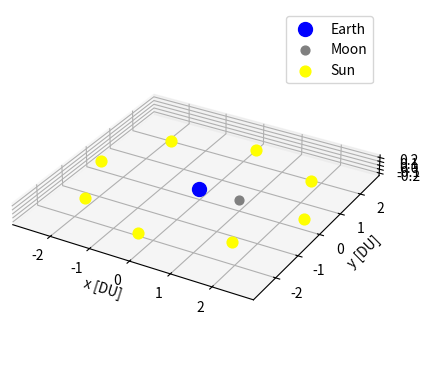

This chart was generated by the following Python code:
# [redacted]
# AERO 599
# Bicircular Restricted 4 Body Problem
# Earth moon system with solar perturbation

import os
clear = lambda: os.system('clear')
clear()

import numpy as np
from scipy.integrate import solve_ivp
from scipy.optimize import fsolve
import matplotlib.pyplot as plt
from mpl_toolkits.mplot3d import Axes3D

mu = 0.012150585609624  # Earth-Moon system mass ratio
omega_S = 1  # Sun's angular velocity (rev/TU)
mass_S = 1.988416e30 / (5.974e24 + 73.48e21) # Sun's mass ratio relative to the Earth-Moon system
dist_S = 149.6e6 / 384.4e3 # Distance of the sun in Earth-moon distances to EM Barycenter
tol = 1e-12 # Tolerancing for accuracy
Omega0 = 0 # RAAN of sun in EM system (align to vernal equinox)
theta0 = 0 # true anomaly of sun at start
inc = 5.145 * (np.pi/180) # Inclination of moon's orbit (sun's ecliptic with respect to the moon)


# BCR4BP Equations of Motion
def bcr4bp_equations(t, state, mu, inc, Omega):
    # Unpack the state vector
    x, y, z, vx, vy, vz = state

    # Distances to primary and secondary
    r1, r2 = r1_r2(x, y, z, mu)

    # Accelerations from the Sun's gravity (transformed)
    a_Sx, a_Sy, a_Sz = sun_acceleration(x, y, z, t, inc, Omega)

    # Full equations of motion with Coriolis and Sun's effect
    ax = 2 * vy + x - (1 - mu) * (x + mu) / r1**3 - mu * (x - (1 - mu)) / r2**3 + a_Sx
    ay = -2 * vx + y - (1 - mu) * y / r1**3 - mu * y / r2**3 + a_Sy
    az = -(1 - mu) * z / r1**3 - mu * z / r2**3 + a_Sz  

    return [vx, vy, vz, ax, ay, az]


# Sun's position as a function of time (circular motion)
def sun_position(t, inc, Omega0):
    # Sun's position in the equatorial plane (circular motion)
    r_Sx = dist_S * (np.cos((t+theta0) - Omega0) * np.cos(Omega0) - np.sin((t+theta0) - Omega0) * np.sin(Omega0) * np.cos(inc))
    r_Sy = dist_S * (np.cos((t+theta0) - Omega0) * np.sin(Omega0) + np.sin(- (t+theta0) - Omega0) * np.cos(Omega0) * np.cos(inc))
    r_Sz = dist_S * (np.sin((t+theta0) - Omega0) * np.sin(inc))
    # r_S= np.array([r_Sx_eq, r_Sy_eq, r_Sz_eq])
    # return r_S[0], r_S[1], r_S[2]
    return r_Sx, r_Sy, r_Sz


r_Sx0, r_Sy0, r_Sz0 = sun_position(0, inc, Omega0)
r_Sx1, r_Sy1, r_Sz1 = sun_position(np.pi/4, inc, Omega0)
r_Sx2, r_Sy2, r_Sz2 = sun_position(np.pi/2, inc, Omega0)
r_Sx3, r_Sy3, r_Sz3 = sun_position(3*np.pi/4, inc, Omega0)
r_Sx4, r_Sy4, r_Sz4 = sun_position(np.pi, inc, Omega0)
r_Sx5, r_Sy5, r_Sz5 = sun_position(5*np.pi/4, inc, Omega0)
r_Sx6, r_Sy6, r_Sz6 = sun_position(3*np.pi/2, inc, Omega0)
r_Sx7, r_Sy7, r_Sz7 = sun_position(7*np.pi/4, inc, Omega0)


def sun_acceleration(x, y, z, t, inc, Omega):
    # Get Sun's transformed position
    r_Sx, r_Sy, r_Sz = sun_position(t, inc, Omega)
    
    # Relative distance to the Sun
    r_S = np.sqrt((x - r_Sx)**2 + (y - r_Sy)**2 + (z - r_Sz)**2)
    dist_S = np.sqrt(r_Sx**2 + r_Sy**2 + r_Sz**2)
    
    # Accelerations
    a_Sx = -mass_S * (x - r_Sx) / r_S**3 - (mass_S * r_Sx) / dist_S**3
    a_Sy = -mass_S * (y - r_Sy) / r_S**3 - (mass_S * r_Sy) / dist_S**3
    a_Sz = -mass_S * (z - r_Sz) / r_S**3 - (mass_S * r_Sz) / dist_S**3
    
    return a_Sx, a_Sy, a_Sz


# Distance from satellite to Earth and Moon
def r1_r2(x, y, z, mu):
    r1 = np.sqrt((x + mu)**2 + y**2 + z**2)  # Distance to Earth
    r2 = np.sqrt((x - (1 - mu))**2 + y**2 + z**2)  # Distance to Moon
    return r1, r2

# Effective potential U(x, y)
def U(x, y, mu):
    r1, r2 = r1_r2(x, y, mu)
    return 0.5 * (x**2 + y**2) + (1 - mu)/r1 + mu/r2

# Function to find the roots for L1, L2, L3 along the x-axis
def lagrange_x_eq(x, mu, point):
    r1 = abs(x + mu)
    r2 = abs(x - (1 - mu))
    if point == 'L1':
        return x - (1 - mu)/(x + mu)**2 + mu/(x - (1 - mu))**2
    elif point == 'L2':
        return x - (1 - mu)/(x + mu)**2 - mu/(x - (1 - mu))**2
    elif point == 'L3':
        return x + (1 - mu)/(x + mu)**2 + mu/(x - (1 - mu))**2


# Solving for L1, L2, L3 along the x-axis
L1_x = fsolve(lagrange_x_eq, 0.8, args=(mu, 'L1'))[0]
L2_x = fsolve(lagrange_x_eq, 1.2, args=(mu, 'L2'))[0]
L3_x = fsolve(lagrange_x_eq, - 1.2, args=(mu, 'L3'))[0]

# Coordinates for L4 and L5 (equilateral triangle points)
L4_x = 0.5 - mu
L4_y = np.sqrt(3) / 2
L5_x = 0.5 - mu
L5_y = -np.sqrt(3) / 2


# Initial Conditions
# RHS
# x0, y0, z0 = -1.15, 0, 0  # Initial position
# vx0, vy0, vz0 = 0, -0.0086882909, 0      # Initial velocity
x0, y0, z0 = 1.15, 0, 0  # Initial position
vx0, vy0, vz0 = 0, 0.0086882909, 0      # Initial velocity

state0 = [x0, y0, z0, vx0, vy0, vz0]  # Initial state vector

# Time span for the propagation
t_span = (0, 29.46)  # Start and end times
t_eval = np.linspace(0, 29.46, 1000)  # Times to evaluate the solution

# Solve the system of equations
sol = solve_ivp(bcr4bp_equations, t_span, state0, args=(mu,inc,Omega0), t_eval=t_eval, rtol=tol, atol=tol)


# Plot Figure
# plt.figure(figsize=(8,8))
# plt.plot(sol.y[0], sol.y[1], color = 'navy',label='Trajectory')

# Plot Earth and Moon
# plt.scatter(-mu, 0, color='blue', s=60, label='Earth')  # Earth at (-mu, 0)
# plt.scatter(1 + mu, 0, color='gray', s=15, label='Moon')  # Moon at (1 - mu, 0) 

# Plot Sun
# plt.scatter(r_Sx0 /200 , r_Sy0 /200, color='yellow', s=80, label='Sun') # Sun at starting position
# plt.scatter(r_Sx1 /200 , r_Sy1 /200, color='yellow', s=80)
# plt.scatter(r_Sx2 /200 , r_Sy2 /200, color='yellow', s=80)
# plt.scatter(r_Sx3 /200 , r_Sy3 /200, color='yellow', s=80)
# plt.text(r_Sx0 /200 -.4 , r_Sy0 /200 - .2, 'Sun @ t = 0')
# plt.text(r_Sx1 /200 -.4 , r_Sy1 /200 + .2, 'Sun @ t = pi/2 TU')
# plt.text(r_Sx2 /200 -.15 , r_Sy2 /200 - .2, 'Sun @ t = pi TU')
# plt.text(r_Sx3 /200 -.4 , r_Sy3 /200 - .2, 'Sun @ t = 3pi/2 TU')

# Plot the Lagrange points
# plt.scatter([L1_x, L2_x, L3_x, L4_x, L5_x], [0, 0, 0, L4_y, L5_y], color='red', s=15, label='Langrage Points')

# plt.xlabel('x [DU]')
# plt.ylabel('y [DU]')
# plt.title('CR3BP: Free Return Trajectory')
# plt.grid(True)
# plt.gca().set_aspect('equal', adjustable='box')
# plt.legend()

# plt.show()




# 3D Plotting

# Plot the trajectory
fig = plt.figure()
ax = fig.add_subplot(111, projection='3d')

# Plot the massive bodies
ax.scatter(-mu, 0, 0, color='blue', label='Earth', s=100)  # Primary body (Earth)
ax.scatter(1 - mu, 0, 0, color='gray', label='Moon', s=40)  # Secondary body (Moon)

# Plot the Lagrange points
# ax.scatter([L2_x], [0], [0], color='red', s=15, label='L2')
# ax.scatter([L1_x, L2_x, L3_x, L4_x, L5_x], [0, 0, 0, L4_y, L5_y], [0, 0, 0, 0, 0], color='red', s=15, label='Langrage Points')

# Plot the trajectory of the small object

ax.scatter(r_Sx0 /150 , r_Sy0 /150, r_Sz0 /150, color='yellow', s=60, label='Sun') # Sun at starting position
ax.scatter(r_Sx1 /150 , r_Sy1 /150, r_Sz1 /150, color='yellow', s=60)
ax.scatter(r_Sx2 /150 , r_Sy2 /150, r_Sz2 /150, color='yellow', s=60)
ax.scatter(r_Sx3 /150 , r_Sy3 /150, r_Sz3 /150, color='yellow', s=60)
ax.scatter(r_Sx4 /150 , r_Sy4 /150, r_Sz4 /150, color='yellow', s=60)
ax.scatter(r_Sx5 /150 , r_Sy5 /150, r_Sz5 /150, color='yellow', s=60)
ax.scatter(r_Sx6 /150 , r_Sy6 /150, r_Sz6 /150, color='yellow', s=60)
ax.scatter(r_Sx7 /150 , r_Sy7 /150, r_Sz7 /150, color='yellow', s=60)
# ax.text(r_Sx0 /150 -.4 , r_Sy0 /150 - .2, r_Sz0 /150, 'Sun @ t = 0')
# ax.text(r_Sx1 /150 -.4 , r_Sy1 /150 + .2, r_Sz1 /150, 'Sun @ t = pi/2 TU')
# ax.text(r_Sx4 /150 -.15 , r_Sy4 /150 - .2, r_Sz4 /150, 'Sun @ t = pi TU')
# ax.text(r_Sx3 /150 -.4 , r_Sy3 /150 - .2, r_Sz3 /150, 'Sun @ t = 3pi/2 TU')

# Labels and plot settings
ax.set_xlabel('x [DU]')
ax.set_ylabel('y [DU]')
ax.legend()

plt.gca().set_aspect('equal', adjustable='box')
plt.show()